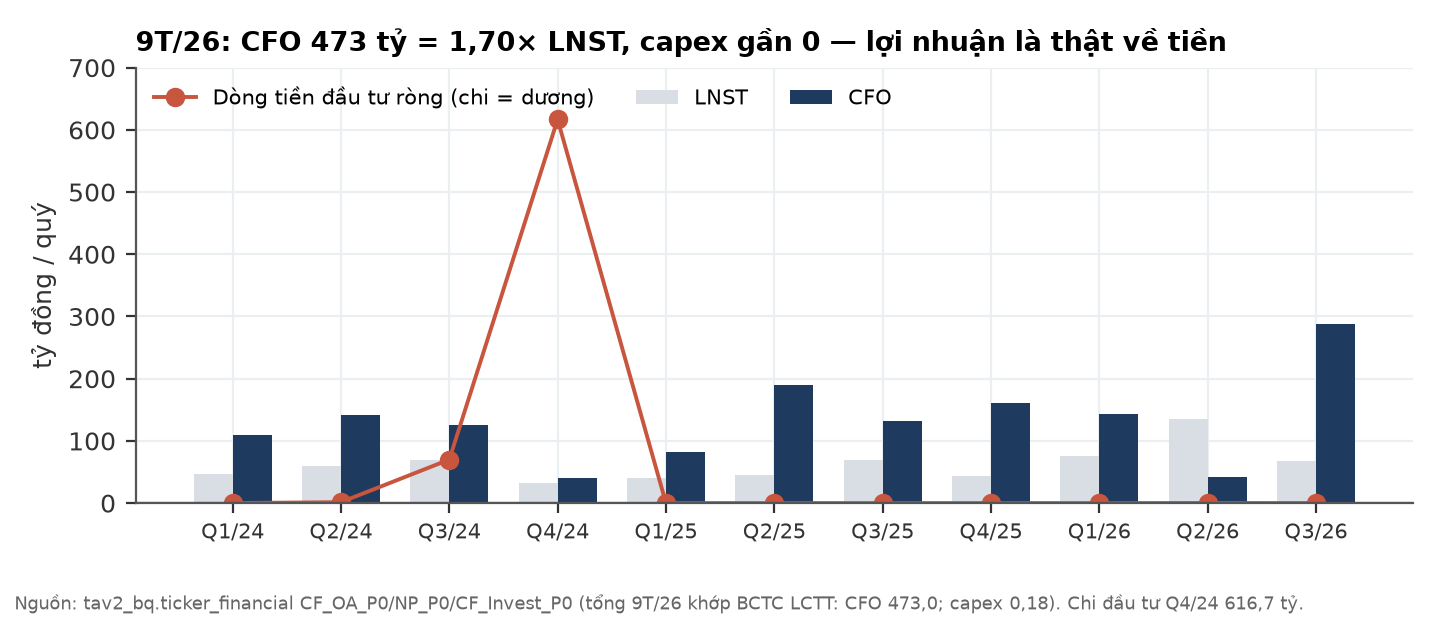

The file beside this chart, header and first rows:
quarter, NP_P0, CF_OA_P0, CF_Invest_P0
2024Q1, 46.35, 110.1, -0.08735
2024Q2, 59.14, 141.9, -1.542
2024Q3, 68.9, 125.4, -69.99
2024Q4, 32.71, 40.99, -616.7
2025Q1, 40.38, 81.78, 0.0
2025Q2, 45.02, 189.2, 0.0
2025Q3, 69.21, 131.8, 0.0
2025Q4, 43.87, 160.7, 0.0
2026Q1, 75.54, 143.8, 0.0
2026Q2, 135, 41.89, -0.14
2026Q3, 67.51, 287.2, -0.03998
